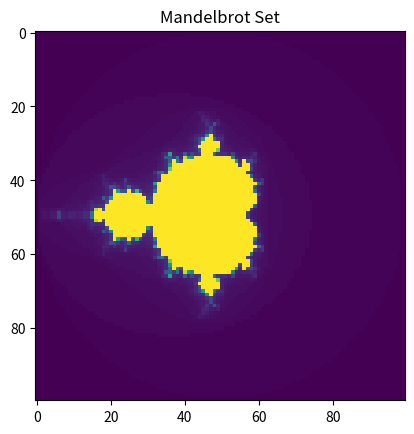

Recreate this plot in Python.

#HW 9-1

import numpy as np
import matplotlib.pyplot as plt

amount = 100 #"resolution" basically
xvals = np.linspace(-2, 2, amount)
yvals = np.linspace(-2, 2, amount)
grid = [[0] * amount for i in range(amount)]
#makes an array of zeros with the same size as amount:
# [ [0, 0, ..., 0]
#   [0, 0, ..., 0]
#            ... ] ]

for i in range(amount):
    for j in range(amount):
        c = xvals[i] + (yvals[j] * 1j) #for each of the values in both x and y (make y a complex number)
        z = [0 + 0j] #start z at 0, but make it a list so that it can be iterated later
        count = 0

        while abs(z[-1]) <= 2 and count < amount: #as long as |z| is not 2 or greater, and we haven't done the amount "resolution"
            z.append(z[-1]**2 + c)
            count += 1

        grid[j][i] = count #make a grid of the counts, since we are not showing z or c in the graph

plt.figure()
plt.imshow(grid)
plt.title("Mandelbrot Set")
plt.show()

